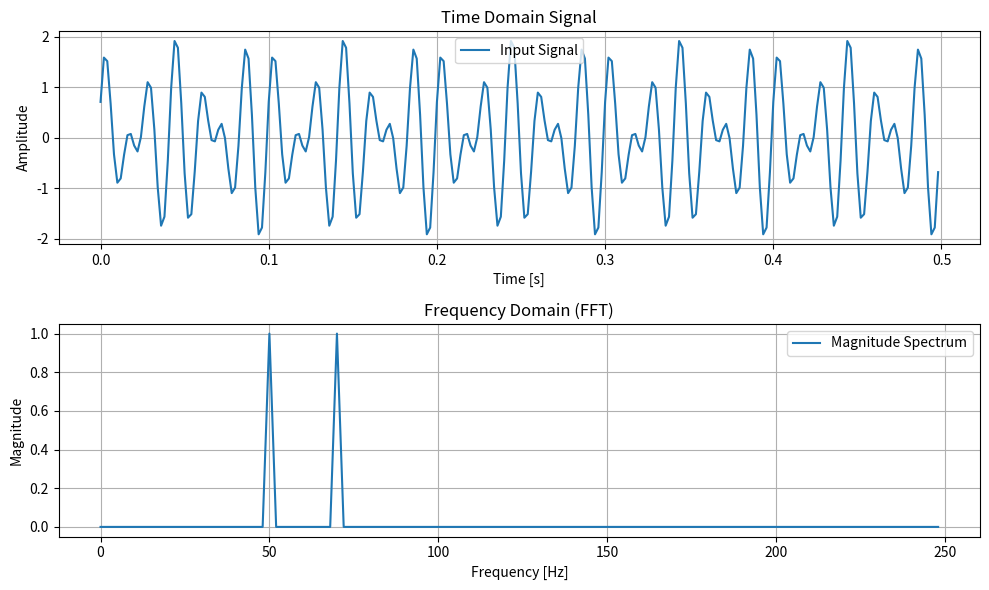

This chart was generated by the following Python code:
import numpy as np  # Import numpy for numerical operations
import matplotlib.pyplot as plt  # Import matplotlib for plotting
from scipy.fftpack import fft  # Import FFT function from scipy

# Define constants for the signal
signal_length = 0.5  # Total duration of the signal in seconds
sample_rate = 500  # Number of samples per second (Hz)
dt = 1.0 / sample_rate  # Time interval between samples (seconds)
df = 1.0 / signal_length  # Frequency resolution (Hz)

# Create a time vector from 0 to signal_length with steps of dt
# This represents the time at which each sample is taken
t = np.arange(0, signal_length, dt)
n_t = len(t)  # Total number of time samples

# Create a signal by adding two sine waves of different frequencies and phases
y = np.sin(2 * np.pi * 50 * t) + np.sin(2 * np.pi * 70 * t + np.pi / 4)

# Compute the Fast Fourier Transform (FFT) of the signal
f = fft(y)

# Generate the frequency vector for plotting the FFT result
# Only take the positive frequencies (first half of FFT result)
freqs = df * np.arange(0, n_t // 2)
n_freq = len(freqs)  # Number of frequency points to plot

# Plot the original signal in the time domain
plt.figure(figsize=(10, 6))  # Set the figure size
plt.subplot(2, 1, 1)  # Create the first subplot (top)
plt.plot(t, y, label='Input Signal')  # Plot signal vs time
plt.xlabel('Time [s]')  # Label for x-axis
plt.ylabel('Amplitude')  # Label for y-axis
plt.title('Time Domain Signal')  # Title for the plot
plt.legend()  # Show legend
plt.grid(True)  # Add grid for better readability

# Plot the magnitude of the FFT (frequency spectrum)
plt.subplot(2, 1, 2)  # Create the second subplot (bottom)
plt.plot(freqs, 2.0 / n_t * np.abs(f[:n_freq]), label='Magnitude Spectrum')
plt.xlabel('Frequency [Hz]')  # Label for x-axis
plt.ylabel('Magnitude')  # Label for y-axis
plt.title('Frequency Domain (FFT)')  # Title for the plot
plt.legend()  # Show legend
plt.grid(True)  # Add grid for better readability

# Save the plot as a PDF file
plt.tight_layout()  # Adjust layout to prevent overlap
plt.savefig('fft1.pdf')  # Save the figure to disk
plt.show()  # Display the plot on the screen

# ---
# Summary of what this code does:
# 1. Creates a signal made of two sine waves.
# 2. Computes its FFT to analyze frequency content.
# 3. Plots both the original signal and its frequency spectrum.
# 4. Saves the plot as a PDF and shows it on screen.